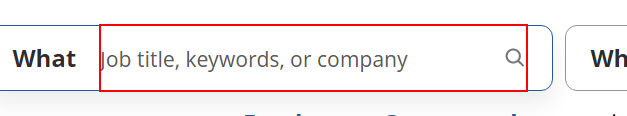
Workflow: SearchForJobs

Step 1: type [keywords] into the text box

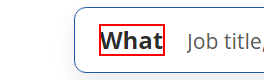
Step 2: Find Element 'DIV' on the label (chrome.exe)

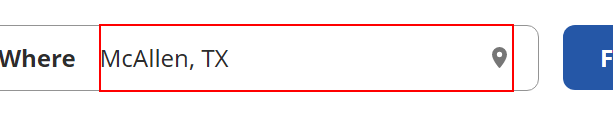
Step 3: type [location] into the text box

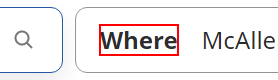
Step 4: Find Element 'LABEL  label-text-input...' on the label 'label-text-input-where' in window 'Job Search | Indeed' (chrome.exe)

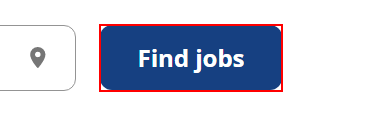
Step 5: click on the button (chrome.exe)

Step 6: find the table cell (chrome.exe) (no picture)

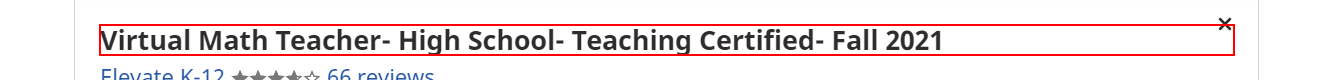
Step 7 [then]: get-text from the link (chrome.exe)

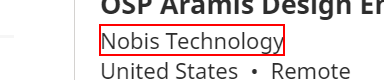
Step 8: get-text (chrome.exe)

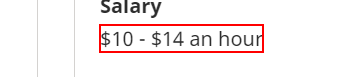
Step 9: get-text from the element (chrome.exe)
